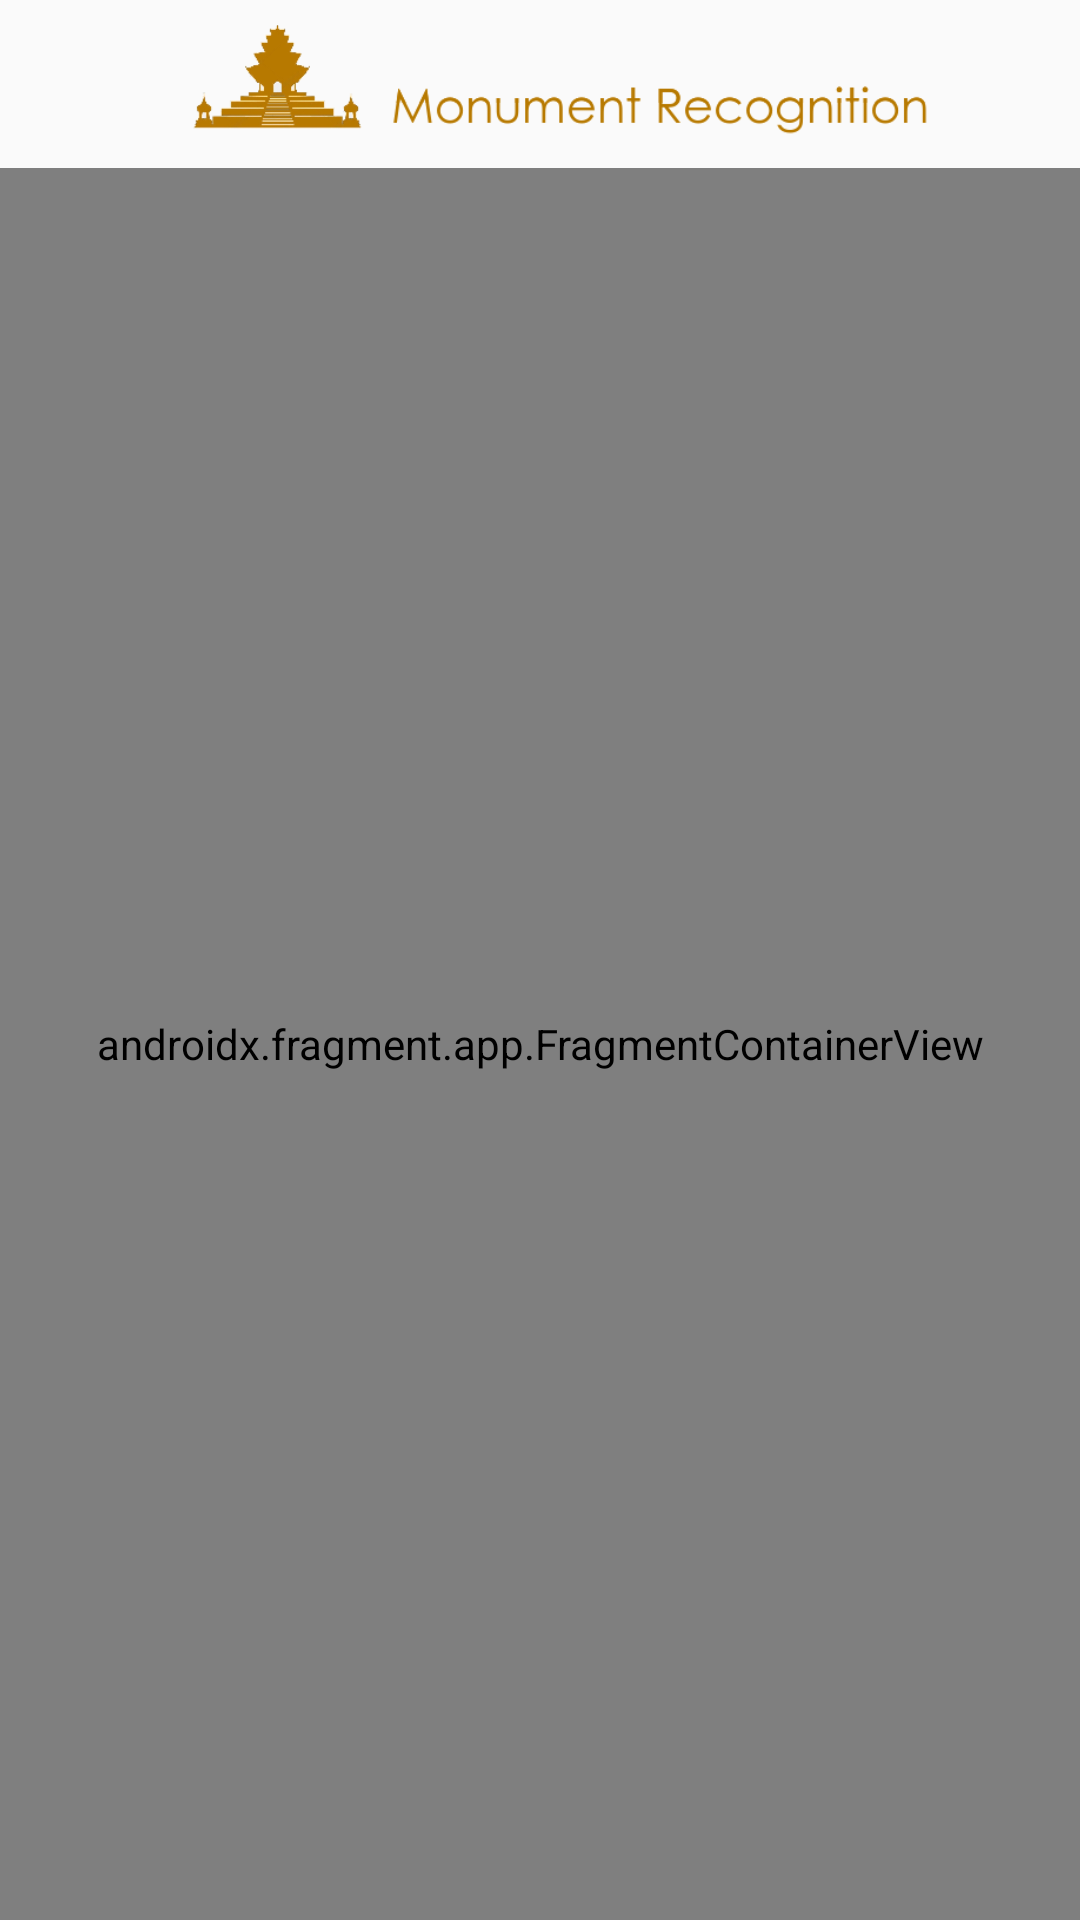

Here is an Android app screen rendered from its layout file. Give the layout XML and the strings, colors and styles it references.
<!-- AndroidManifest.xml: activity theme AppTheme -->
<!-- res/layout/activity_main.xml -->
<?xml version="1.0" encoding="utf-8"?>
<androidx.coordinatorlayout.widget.CoordinatorLayout
    xmlns:android="http://schemas.android.com/apk/res/android"
    xmlns:tools="http://schemas.android.com/tools"
    xmlns:app="http://schemas.android.com/apk/res-auto"
    android:background="@android:color/transparent"
    android:layout_width="match_parent"
    android:layout_height="match_parent">

    <RelativeLayout
        android:layout_width="match_parent"
        android:layout_height="match_parent"
        android:orientation="vertical">

    <androidx.fragment.app.FragmentContainerView
        android:id="@+id/fragment_container"
        android:name="androidx.navigation.fragment.NavHostFragment"
        android:layout_width="match_parent"
        android:layout_height="match_parent"
        android:background="@android:color/transparent"
        android:keepScreenOn="true"
        app:defaultNavHost="true"
        app:navGraph="@navigation/nav_graph"
        android:layout_marginTop="?android:attr/actionBarSize"
        tools:context=".MainActivity"/>

        <androidx.appcompat.widget.Toolbar
            android:id="@+id/toolbar"
            android:layout_width="match_parent"
            android:layout_height="?attr/actionBarSize"
            android:layout_alignParentTop="true"
            android:background="@color/toolbar_background">

            <ImageView
                android:layout_width="wrap_content"
                android:layout_height="wrap_content"
                android:src="@drawable/tfl_logo"
                android:padding="8dp"/>
        </androidx.appcompat.widget.Toolbar>

    </RelativeLayout>
</androidx.coordinatorlayout.widget.CoordinatorLayout>
<!-- resources referenced by this layout -->
<resources>
  <!-- drawable tfl_logo: png bitmap (drawable-v24, 17140 bytes) -->
  <style name="AppTheme" parent="Theme.AppCompat.Light.NoActionBar">
  
  
      </style>
</resources>
